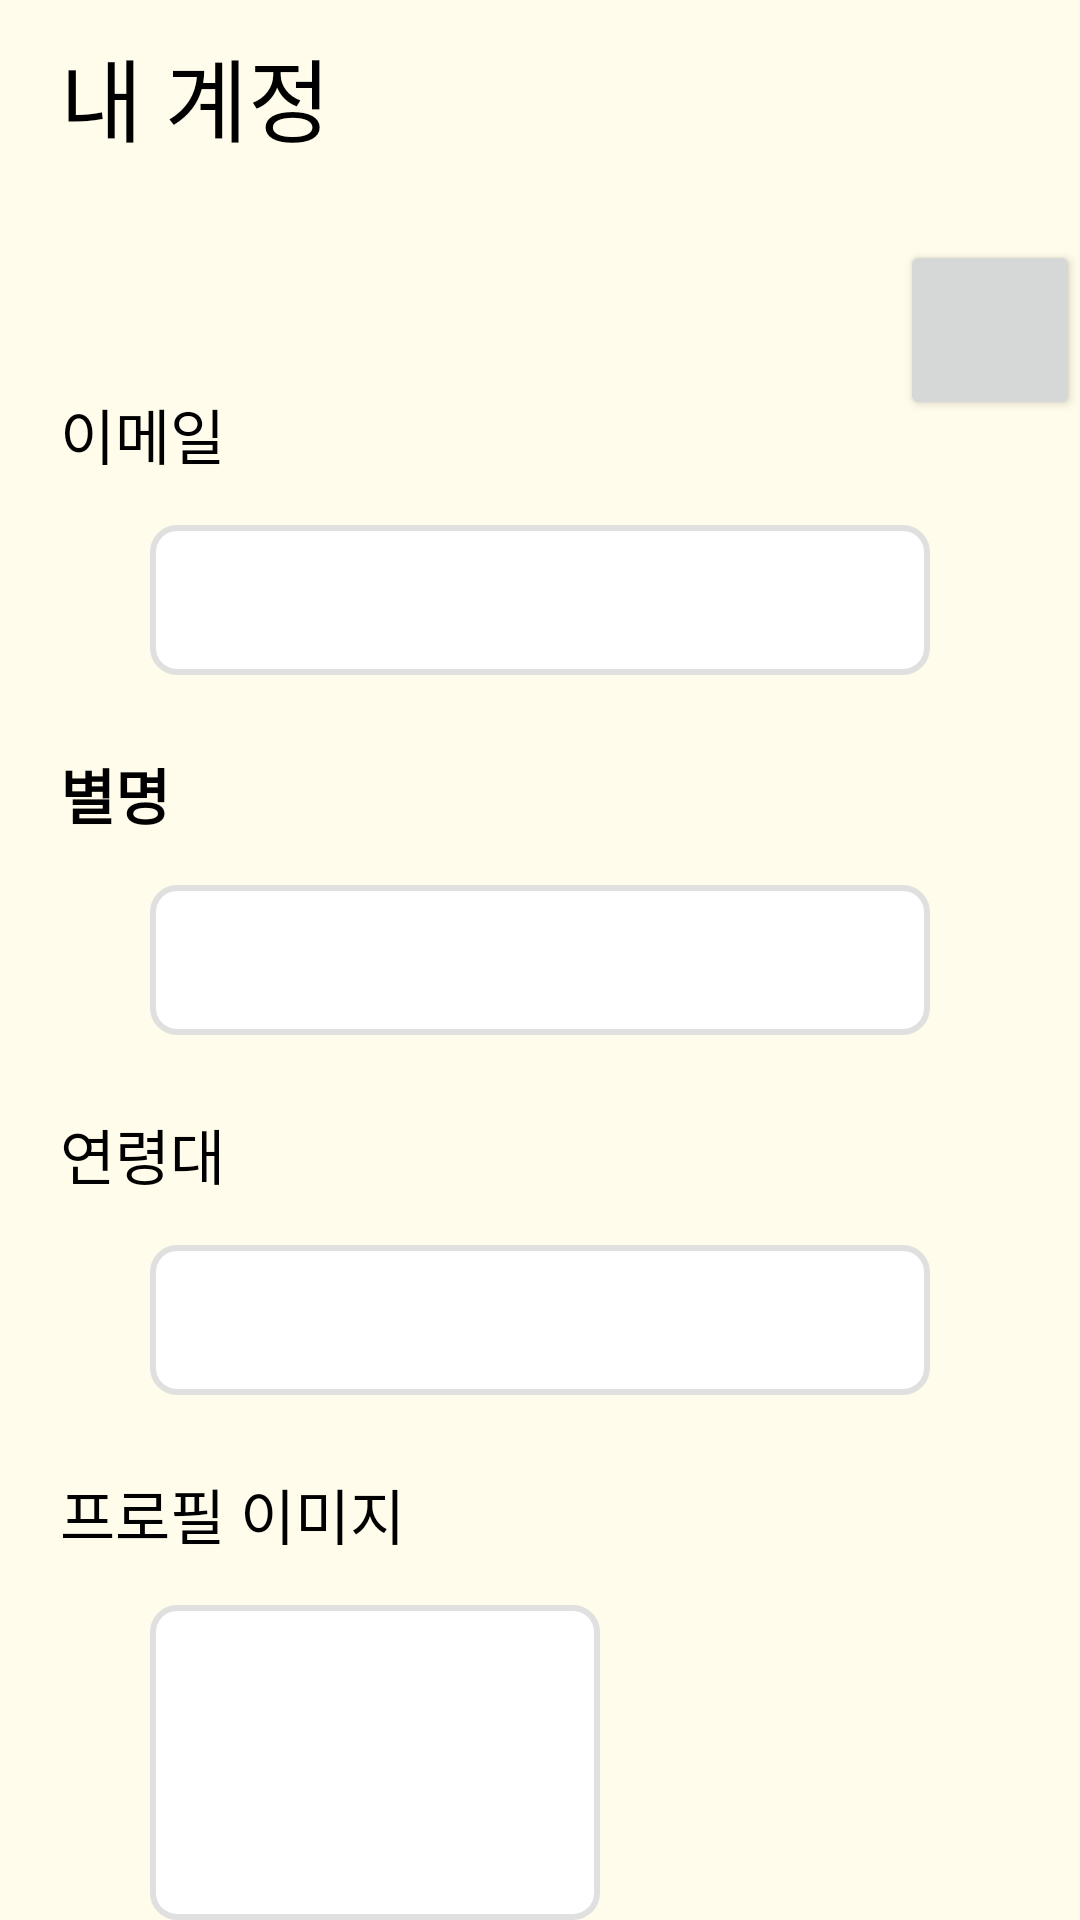

Android layout source for this screen:
<!-- AndroidManifest.xml: application theme Theme.Capstone_donkki -->
<!-- res/layout/frag_mypage.xml -->
<?xml version="1.0" encoding="utf-8"?>
<RelativeLayout xmlns:android="http://schemas.android.com/apk/res/android"
    android:layout_width="match_parent"
    android:layout_height="match_parent"
    android:background="#FFFCEB">

    <TextView
        android:layout_width="wrap_content"
        android:layout_height="wrap_content"
        android:layout_marginLeft="20dp"
        android:layout_marginTop="10dp"
        android:fontFamily="@font/notosanskr_bold"
        android:text="내 계정"
        android:textColor="#000000"
        android:textSize="30dp" />

    <android.widget.Button
        android:layout_width="60dp"
        android:layout_height="60dp"
        android:layout_marginTop="80dp"
        android:layout_marginLeft="300dp"
        />

    <TextView
        android:layout_width="wrap_content"
        android:layout_height="wrap_content"
        android:layout_marginLeft="20dp"
        android:layout_marginTop="130dp"
        android:fontFamily="@font/notosanskr_bold"
        android:text="이메일"
        android:textColor="#000000"
        android:textSize="20sp" />

    <TextView
        android:id="@+id/tv_email"
        android:layout_width="300dp"
        android:layout_height="50dp"
        android:layout_gravity="center"
        android:layout_marginHorizontal="50dp"
        android:layout_marginTop="175dp"
        android:background="@drawable/shape_textfield"
        android:paddingLeft="15sp"
        android:textColor="#000000"
        android:textSize="18sp"/>

    <TextView
        android:layout_width="wrap_content"
        android:layout_height="wrap_content"
        android:layout_marginLeft="20dp"
        android:layout_marginTop="250dp"
        android:fontFamily="@font/notosanskr_bold"
        android:text="별명"
        android:textColor="#000000"
        android:textSize="20sp"
        android:textStyle="bold" />


    <TextView
        android:id="@+id/tv_nickname"
        android:layout_width="300dp"
        android:layout_height="50dp"
        android:layout_marginHorizontal="50dp"
        android:layout_marginTop="295dp"
        android:background="@drawable/shape_textfield"
        android:paddingLeft="15dp"
        android:textColor="#000000"
        android:textSize="18sp"/>

    <TextView
        android:layout_width="wrap_content"
        android:layout_height="wrap_content"
        android:layout_marginLeft="20dp"
        android:layout_marginTop="370dp"
        android:fontFamily="@font/notosanskr_bold"
        android:text="연령대"
        android:textColor="#000000"
        android:textSize="20sp" />

    <TextView
        android:id="@+id/tv_age"
        android:layout_width="300dp"
        android:layout_height="50dp"
        android:layout_marginHorizontal="50dp"
        android:layout_marginTop="415dp"
        android:background="@drawable/shape_textfield"
        android:textColor="#000000"
        android:textSize="18sp"/>

    <TextView
        android:layout_width="wrap_content"
        android:layout_height="wrap_content"
        android:layout_marginLeft="20dp"
        android:layout_marginTop="490dp"
        android:fontFamily="@font/notosanskr_bold"
        android:text="프로필 이미지"
        android:textColor="#000000"
        android:textSize="20sp" />

    <ImageView
        android:id="@+id/iv_profile"
        android:layout_width="150dp"
        android:layout_height="150dp"
        android:layout_marginHorizontal="50dp"
        android:layout_marginTop="535dp"
        android:background="@drawable/shape_textfield" />


</RelativeLayout>
<!-- resources referenced by this layout -->
<resources>
  <!-- drawable shape_textfield (drawable) -->
  <?xml version="1.0" encoding="utf-8"?>
  <shape xmlns:android="http://schemas.android.com/apk/res/android">
      <solid android:color="#FFFFFF" />
      <stroke
          android:width="2dp"
          android:color="#E0E0E0" />
      <corners android:radius="8dp" />
  </shape>
  <style name="Theme.Capstone_donkki" parent="Base.Theme.Capstone_donkki" />
  <style name="Base.Theme.Capstone_donkki" parent="Theme.Material3.DayNight.NoActionBar">
          
          
      </style>
</resources>
